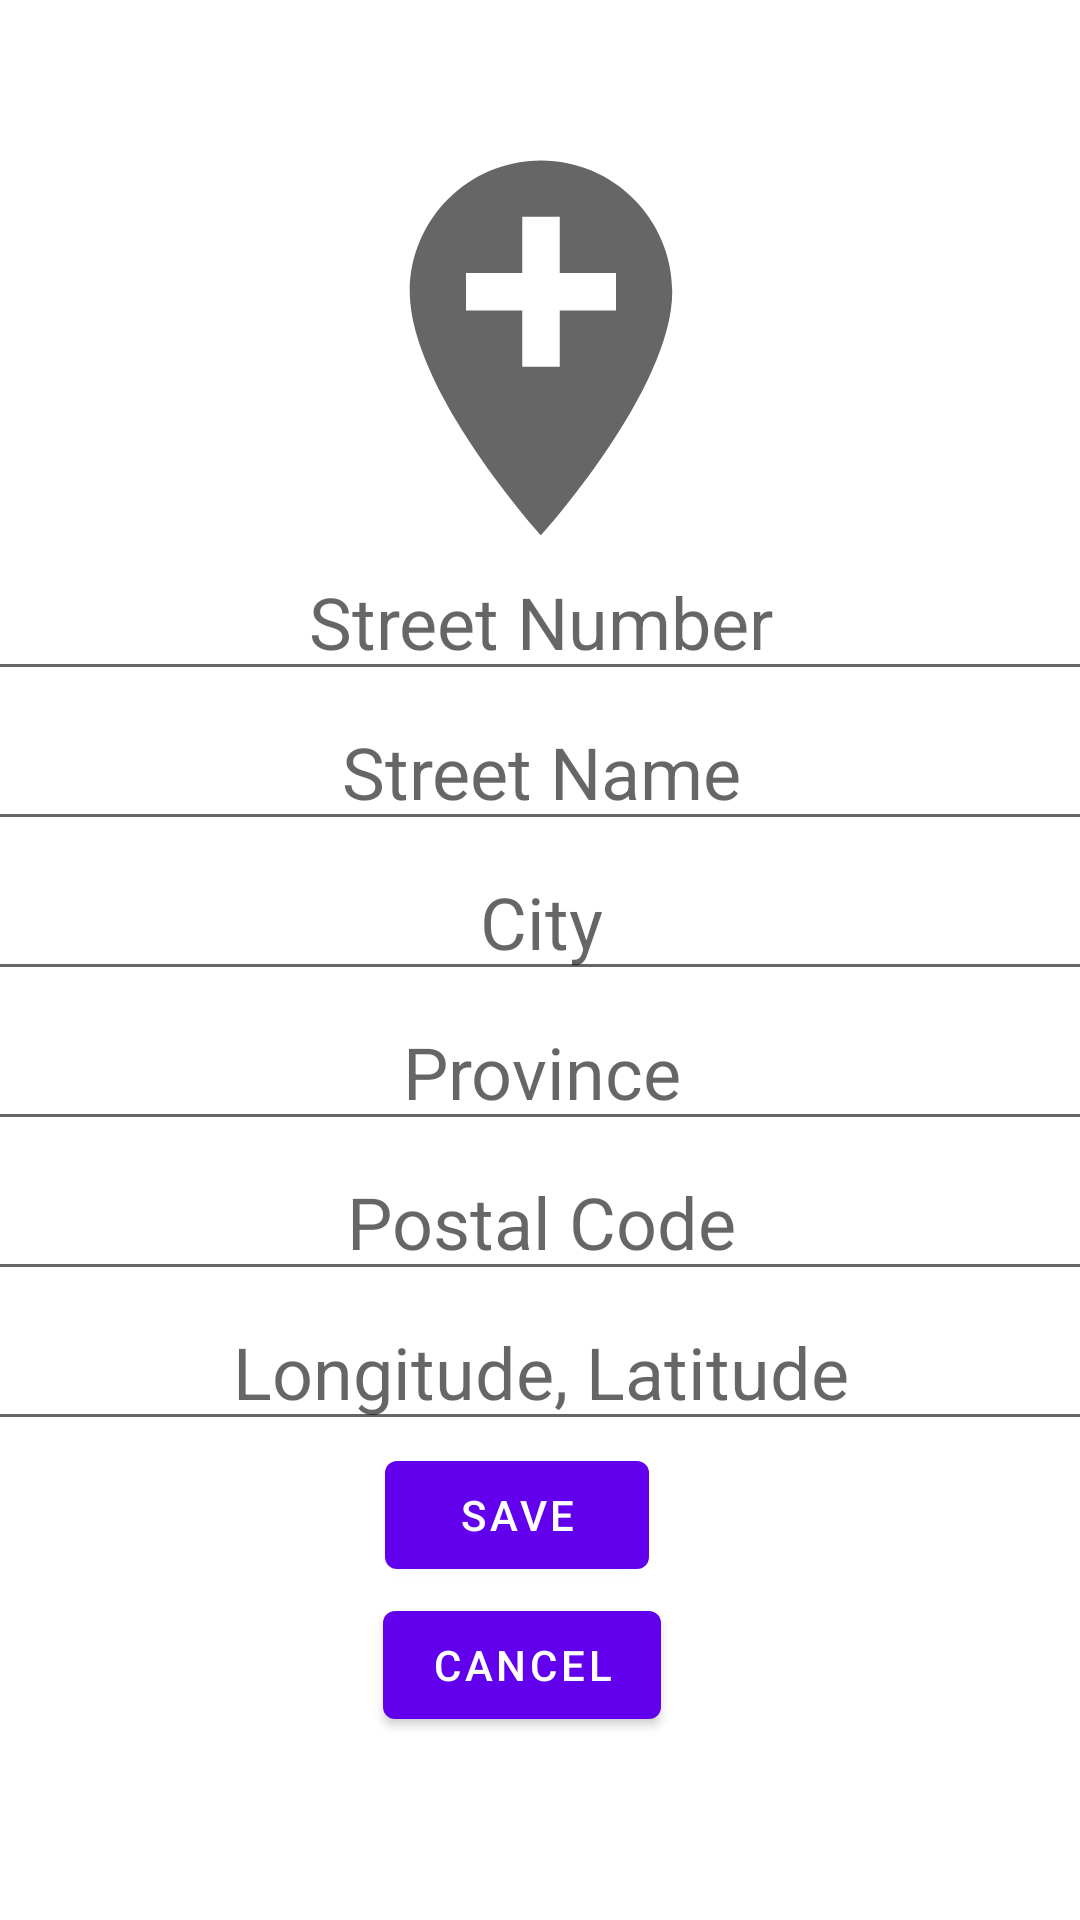

Write the Android layout XML for this screen, with the resource values it uses.
<!-- AndroidManifest.xml: application theme Theme.Hotelier -->
<!-- res/layout/address_popup.xml -->
<?xml version="1.0" encoding="utf-8"?>
<androidx.constraintlayout.widget.ConstraintLayout xmlns:android="http://schemas.android.com/apk/res/android"

    xmlns:app="http://schemas.android.com/apk/res-auto"
    xmlns:tools="http://schemas.android.com/tools"
    android:layout_width="match_parent"
    android:layout_height="match_parent"
    android:orientation="vertical"
    >

    <ScrollView
        android:layout_width="424dp"
        android:layout_height="600dp"
        app:layout_constraintBottom_toBottomOf="parent"
        app:layout_constraintEnd_toEndOf="parent"
        app:layout_constraintStart_toStartOf="parent"
        app:layout_constraintTop_toTopOf="parent">

        <RelativeLayout
            android:layout_width="match_parent"
            android:layout_height="wrap_content"
            android:layout_marginTop="1dp"
            android:layout_marginBottom="1dp"
            android:orientation="vertical">

            <ImageView
                android:id="@+id/newlisticon"
                android:layout_width="150dp"
                android:layout_height="150dp"
                android:layout_alignParentTop="true"
                android:layout_centerHorizontal="true"
                android:layout_marginTop="20dp"
                android:background="@drawable/ic_baseline_add_location_24"
                app:layout_constraintBottom_toBottomOf="parent"
                app:layout_constraintEnd_toEndOf="parent"
                app:layout_constraintHorizontal_bias="0.498"
                app:layout_constraintStart_toStartOf="parent"
                app:layout_constraintTop_toTopOf="parent"
                app:layout_constraintVertical_bias="0.027" />

            <EditText
                android:id="@+id/streetNum"
                android:layout_width="match_parent"
                android:layout_height="wrap_content"

                android:layout_alignParentTop="true"
                android:layout_centerHorizontal="true"
                android:layout_marginTop="160dp"
                android:gravity="center_horizontal"
                android:hint="Street Number"
                android:textAlignment="center"
                android:textSize="24sp"
                app:layout_constraintEnd_toEndOf="parent"
                app:layout_constraintHorizontal_bias="0.0"
                app:layout_constraintStart_toStartOf="parent"
                app:layout_constraintTop_toBottomOf="@+id/newlisticon"

                />

            <EditText
                android:id="@+id/streetName"
                android:layout_width="match_parent"
                android:layout_height="wrap_content"

                android:layout_alignParentTop="true"
                android:layout_marginTop="210dp"
                android:gravity="center_horizontal"
                android:hint="Street Name"
                android:textAlignment="center"
                android:textSize="24sp"
                app:layout_constraintEnd_toEndOf="parent"
                app:layout_constraintHorizontal_bias="0.0"
                app:layout_constraintStart_toStartOf="parent"
                app:layout_constraintTop_toBottomOf="@+id/streetNum"

                />

            <EditText
                android:id="@+id/city"
                android:layout_width="match_parent"
                android:layout_height="wrap_content"

                android:layout_alignParentTop="true"
                android:layout_marginTop="260dp"
                android:gravity="center_horizontal"
                android:hint="City"
                android:textAlignment="center"
                android:textSize="24sp"
                app:layout_constraintEnd_toEndOf="parent"
                app:layout_constraintHorizontal_bias="0.0"
                app:layout_constraintStart_toStartOf="parent"
                app:layout_constraintTop_toBottomOf="@+id/streetName"

                />

            <EditText
                android:id="@+id/province"
                android:layout_width="match_parent"
                android:layout_height="wrap_content"

                android:layout_alignParentTop="true"
                android:layout_centerHorizontal="true"
                android:layout_marginTop="310dp"
                android:gravity="center_horizontal"
                android:hint="Province"
                android:textAlignment="center"
                android:textSize="24sp"
                app:layout_constraintEnd_toEndOf="parent"
                app:layout_constraintHorizontal_bias="0.0"
                app:layout_constraintStart_toStartOf="parent"
                app:layout_constraintTop_toBottomOf="@+id/city"

                />

            <EditText
                android:id="@+id/postalCode"
                android:layout_width="match_parent"
                android:layout_height="wrap_content"

                android:layout_marginTop="360dp"
                android:gravity="center_horizontal"
                android:hint="Postal Code"
                android:textAlignment="center"
                android:textSize="24sp"
                app:layout_constraintEnd_toEndOf="parent"
                app:layout_constraintHorizontal_bias="0.0"
                app:layout_constraintStart_toStartOf="parent"

                app:layout_constraintTop_toBottomOf="@+id/province"

                />

            <EditText
                android:id="@+id/longAndLat"
                android:layout_width="match_parent"
                android:layout_height="wrap_content"


                android:layout_marginTop="410dp"
                android:gravity="center_horizontal"
                android:hint="Longitude, Latitude"
                android:textAlignment="center"
                android:textSize="24sp"
                app:layout_constraintEnd_toEndOf="parent"
                app:layout_constraintHorizontal_bias="0.0"
                app:layout_constraintStart_toStartOf="parent"

                app:layout_constraintTop_toBottomOf="@+id/postalCode"

                />

            <Button
                android:id="@+id/saveButton"
                android:layout_width="wrap_content"
                android:layout_height="wrap_content"
                android:layout_alignParentStart="true"
                android:layout_marginStart="160dp"
                android:layout_marginTop="460dp"

                android:text="Save"
                app:layout_constraintBottom_toBottomOf="parent"
                app:layout_constraintEnd_toEndOf="parent"
                app:layout_constraintHorizontal_bias="0.687"
                app:layout_constraintStart_toStartOf="parent"
                app:layout_constraintTop_toBottomOf="@+id/longAndLat"
                app:layout_constraintVertical_bias="0.105" />

            <Button
                android:id="@+id/cancelButton"
                android:layout_width="wrap_content"
                android:layout_height="wrap_content"
                android:layout_alignParentEnd="true"
                android:layout_marginTop="510dp"
                android:layout_marginEnd="172dp"

                android:text="Cancel"
                app:layout_constraintBottom_toBottomOf="parent"
                app:layout_constraintEnd_toEndOf="parent"
                app:layout_constraintHorizontal_bias="0.323"
                app:layout_constraintStart_toStartOf="parent"
                app:layout_constraintTop_toBottomOf="@+id/longAndLat"
                app:layout_constraintVertical_bias="0.105" />

            <TextView
                android:id="@+id/emptyText"
                android:layout_width="match_parent"
                android:layout_height="wrap_content"

                android:layout_marginTop="800dp"
                android:gravity="center_horizontal"
                android:textAlignment="center"

                app:layout_constraintEnd_toEndOf="parent"
                app:layout_constraintHorizontal_bias="0.0"
                app:layout_constraintStart_toStartOf="parent"

                />
        </RelativeLayout>
    </ScrollView>
</androidx.constraintlayout.widget.ConstraintLayout>
<!-- resources referenced by this layout -->
<resources>
  <!-- drawable ic_baseline_add_location_24 (drawable) -->
  <vector xmlns:android="http://schemas.android.com/apk/res/android"
      android:width="24dp"
      android:height="24dp"
      android:tint="?attr/colorControlNormal"
      android:viewportWidth="24"
      android:viewportHeight="24">
      <path
          android:fillColor="@android:color/white"
          android:pathData="M12,2C8.14,2 5,5.14 5,9c0,5.25 7,13 7,13s7,-7.75 7,-13c0,-3.86 -3.14,-7 -7,-7zM16,10h-3v3h-2v-3L8,10L8,8h3L11,5h2v3h3v2z" />
  </vector>
  <style name="Theme.Hotelier" parent="Theme.MaterialComponents.DayNight.DarkActionBar">
          
          <item name="colorPrimary">@color/purple_500</item>
          <item name="colorPrimaryVariant">@color/purple_700</item>
          <item name="colorOnPrimary">@color/white</item>
          
          <item name="colorSecondary">@color/teal_200</item>
          <item name="colorSecondaryVariant">@color/teal_700</item>
          <item name="colorOnSecondary">@color/black</item>
          
          <item name="android:statusBarColor" tools:targetApi="l">?attr/colorPrimaryVariant</item>
          
      </style>
  <color name="purple_500">#FF6200EE</color>
  <color name="purple_700">#FF3700B3</color>
  <color name="white">#FFFFFFFF</color>
  <color name="teal_200">#FF03DAC5</color>
  <color name="teal_700">#FF018786</color>
  <color name="black">#FF000000</color>
</resources>
